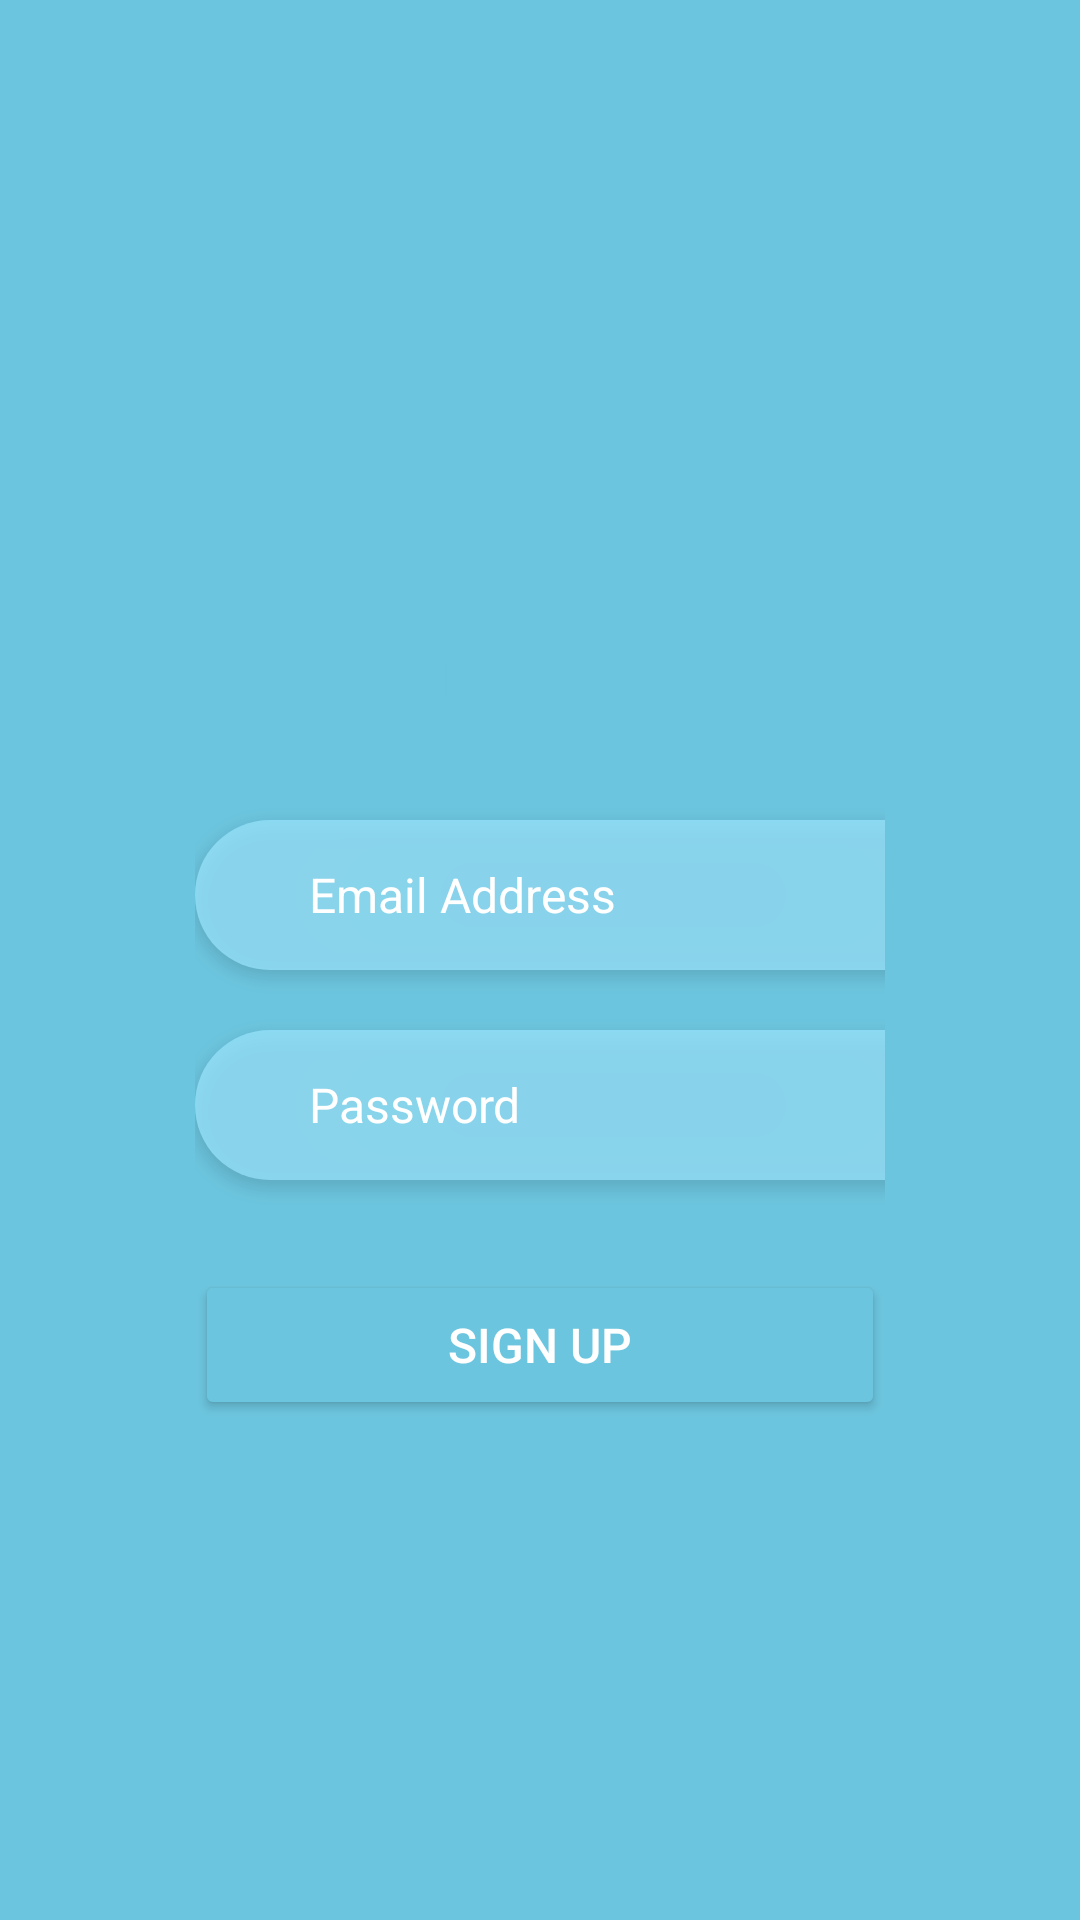

Here is an Android app screen rendered from its layout file. Give the layout XML and the strings, colors and styles it references.
<!-- AndroidManifest.xml: application theme Theme.FirebaseTEORI -->
<!-- res/layout/activity_laman_daftar.xml -->
<?xml version="1.0" encoding="utf-8"?>
<androidx.constraintlayout.widget.ConstraintLayout xmlns:android="http://schemas.android.com/apk/res/android"
    xmlns:app="http://schemas.android.com/apk/res-auto"
    xmlns:tools="http://schemas.android.com/tools"
    android:id="@+id/main"
    android:layout_width="match_parent"
    android:layout_height="match_parent"
    tools:context=".LamanDaftar"
    android:background="@color/cyan">

    <ImageView
        android:id="@+id/kotak"
        android:layout_width="350dp"
        android:layout_height="321dp"
        android:layout_marginEnd="28dp"
        android:layout_marginTop="190dp"
        app:layout_constraintEnd_toEndOf="parent"
        app:layout_constraintTop_toTopOf="parent"
        app:srcCompat="@drawable/bg_input" />

    <TextView
        android:id="@+id/tvSignUp"
        android:layout_width="wrap_content"
        android:layout_height="wrap_content"
        android:layout_marginTop="208dp"
        android:layout_marginEnd="164dp"
        android:text="Sign Up"
        android:textColor="@color/cyan"
        android:textSize="24sp"
        android:textStyle="bold"
        app:layout_constraintEnd_toEndOf="parent"
        app:layout_constraintTop_toTopOf="parent" />

    <LinearLayout
        android:id="@+id/linlaySignUp"
        android:layout_width="match_parent"
        android:layout_height="wrap_content"
        android:orientation="vertical"
        android:paddingHorizontal="65dp"
        android:paddingVertical="13dp"
        app:layout_constraintHorizontal_bias="0.498"
        app:layout_constraintLeft_toLeftOf="parent"
        app:layout_constraintRight_toRightOf="parent"
        app:layout_constraintTop_toBottomOf="@+id/tvSignUp">

        <EditText
            android:id="@+id/et_email"
            android:layout_width="279dp"
            android:layout_height="50dp"
            android:layout_marginTop="20dp"
            android:background="@drawable/bg_kolom"
            android:elevation="3dp"
            android:hint="Email Address"
            android:inputType="textEmailAddress"
            android:paddingHorizontal="38dp"
            android:paddingVertical="13dp"
            android:textColor="@color/white"
            android:textColorHint="@color/white"
            android:textSize="16sp" />

        <EditText
            android:id="@+id/et_pass"
            android:layout_width="279dp"
            android:layout_height="50dp"
            android:layout_marginTop="20dp"
            android:background="@drawable/bg_kolom"
            android:elevation="3dp"
            android:hint="Password"
            android:inputType="textPassword"
            android:paddingHorizontal="38dp"
            android:paddingVertical="13dp"
            android:textColor="@color/white"
            android:textColorHint="@color/white"
            android:textSize="16sp" />

        <Button
            android:id="@+id/btn_daftar"
            android:layout_width="match_parent"
            android:layout_height="50dp"
            android:layout_marginTop="30dp"
            android:backgroundTint="@color/cyan"
            android:elevation="3dp"
            android:text="SIGN UP"
            android:textAllCaps="true"
            android:textColor="@color/white"
            android:textSize="16sp" />
    </LinearLayout>


</androidx.constraintlayout.widget.ConstraintLayout>
<!-- resources referenced by this layout -->
<resources>
  <color name="cyan">#6CC5DE</color>
  <color name="white">#FFFFFFFF</color>
  <!-- drawable bg_kolom (drawable) -->
  <?xml version="1.0" encoding="utf-8"?>
  <shape xmlns:android="http://schemas.android.com/apk/res/android">
      <solid
          android:color="#BB99E4FD"/>
      <corners
          android:radius="32dp"/>
  </shape>
  <style name="Theme.FirebaseTEORI" parent="Base.Theme.FirebaseTEORI" />
  <style name="Base.Theme.FirebaseTEORI" parent="Theme.Material3.DayNight.NoActionBar">
          
          
      </style>
</resources>
